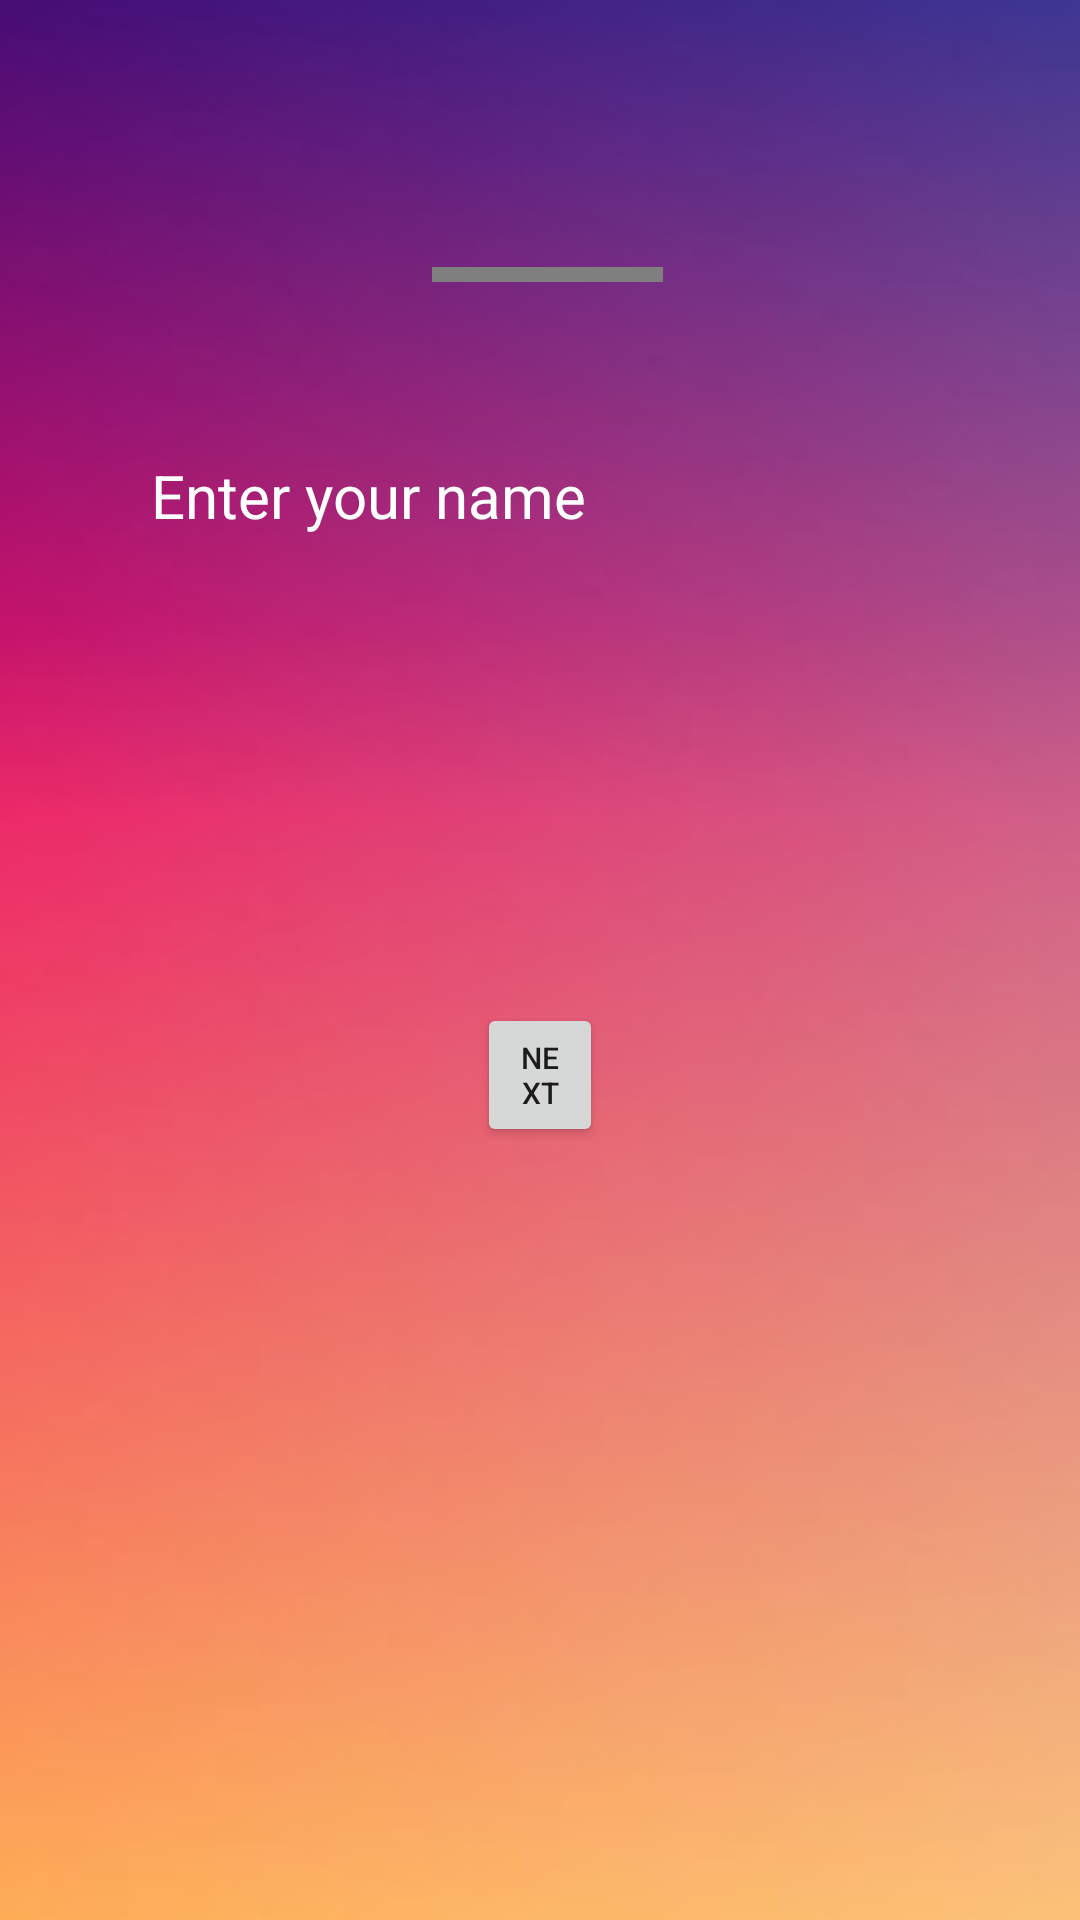

Android layout source for this screen:
<!-- AndroidManifest.xml: application theme Theme.GPSTrackerApp -->
<!-- res/layout/activity_name.xml -->
<?xml version="1.0" encoding="utf-8"?>
<RelativeLayout xmlns:android="http://schemas.android.com/apk/res/android"
    xmlns:app="http://schemas.android.com/apk/res-auto"
    xmlns:tools="http://schemas.android.com/tools"
    android:layout_width="match_parent"
    android:layout_height="match_parent"
    tools:context=".NameActivity"
    android:background="@drawable/thumb_901069">

    <de.hdodenhof.circleimageview.CircleImageView
        android:id="@+id/circleImageView"
        android:layout_width="96dp"
        android:layout_height="96dp"
        android:layout_alignParentStart="true"
        android:layout_alignParentTop="true"
        android:layout_alignParentEnd="true"
        android:layout_alignParentBottom="true"
        android:layout_marginStart="144dp"
        android:layout_marginTop="89dp"
        android:layout_marginEnd="139dp"
        android:layout_marginBottom="546dp"
        android:contentDescription="Avatar"
        android:onClick="selectImage"
        android:src="@drawable/avatar" />

    <EditText
        android:id="@+id/editTextTextPersonName"
        android:layout_width="0dp"
        android:layout_height="50dp"
        android:layout_below="@+id/circleImageView"
        android:layout_alignStart="@+id/circleImageView"
        android:layout_alignEnd="@+id/circleImageView"
        android:layout_marginStart="-104dp"
        android:layout_marginTop="-500dp"
        android:layout_marginEnd="-103dp"
        android:layout_marginBottom="139dp"
        android:textColor="@color/white"
        android:textColorHint="@color/white"
        android:drawableTint="@color/white"
        android:paddingTop="10dp"
        android:paddingRight="10dp"
        android:paddingLeft="10dp"
        android:paddingBottom="10dp"
        android:background="@drawable/input_bg"
        android:drawableLeft="@drawable/baseline_perm_identity_24"
        android:drawablePadding="10dp"
        android:ems="10"
        android:hint="Enter your name"
        android:inputType="textPersonName"
        android:textSize="20sp" />

    <Button
        android:id="@+id/button6"
        android:layout_width="wrap_content"
        android:layout_height="wrap_content"
        android:layout_below="@+id/editTextTextPersonName"
        android:layout_alignParentStart="true"
        android:layout_alignParentEnd="true"
        android:layout_marginStart="159dp"
        android:layout_marginTop="5dp"
        android:layout_marginEnd="159dp"
        android:onClick="generateCode"
        android:textSize="10sp"
        android:text="Next" />

</RelativeLayout>
<!-- resources referenced by this layout -->
<resources>
  <color name="white">#FFFFFFFF</color>
  <!-- drawable thumb_901069: png bitmap (drawable, 37103 bytes) -->
  <style name="Theme.GPSTrackerApp" parent="Theme.MaterialComponents.DayNight.DarkActionBar">
          
          <item name="colorPrimary">@color/purple_500</item>
          <item name="colorPrimaryVariant">@color/purple_700</item>
          <item name="colorOnPrimary">@color/white</item>
          
          <item name="colorSecondary">@color/teal_200</item>
          <item name="colorSecondaryVariant">@color/teal_700</item>
          <item name="colorOnSecondary">@color/black</item>
          
          <item name="android:statusBarColor">?attr/colorPrimaryVariant</item>
          
      </style>
  <color name="purple_500">#E91E63</color>
  <color name="purple_700">#FF80AB</color>
  <color name="teal_200">#FF03DAC5</color>
  <color name="teal_700">#FF018786</color>
  <color name="black">#FF000000</color>
</resources>
